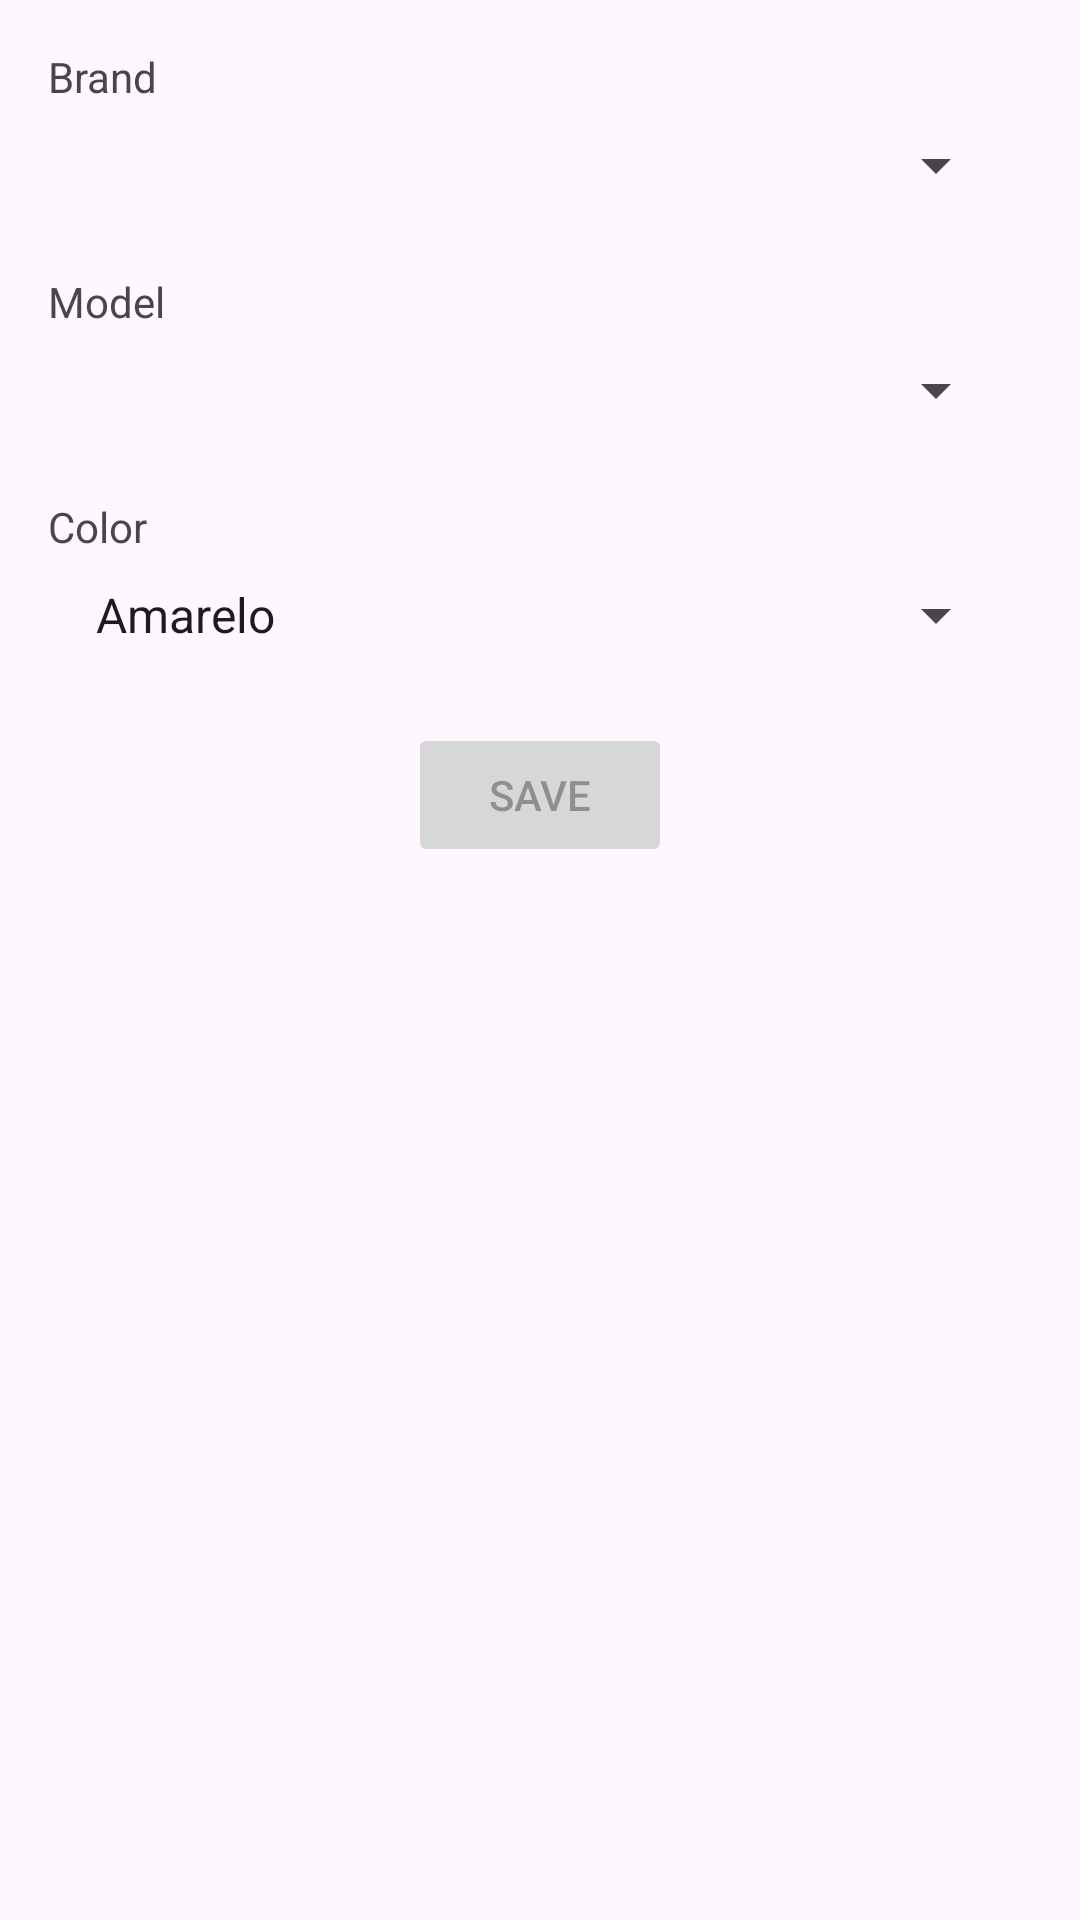

Here is an Android app screen rendered from its layout file. Give the layout XML and the strings, colors and styles it references.
<!-- AndroidManifest.xml: application theme Theme.CarStore -->
<!-- res/layout/fragment_car_register.xml -->
<?xml version="1.0" encoding="utf-8"?>
<androidx.core.widget.NestedScrollView xmlns:android="http://schemas.android.com/apk/res/android"
    xmlns:tools="http://schemas.android.com/tools"
    android:layout_width="match_parent"
    android:layout_height="match_parent"
    android:layout_margin="@dimen/dimen_16"
    tools:context=".presentation.carlist.CarRegisterFragment">

    <androidx.appcompat.widget.LinearLayoutCompat
        android:layout_width="match_parent"
        android:layout_height="match_parent"
        android:orientation="vertical"
        android:padding="@dimen/dimen_16">

        <TextView
            android:layout_width="wrap_content"
            android:layout_height="wrap_content"
            android:text="@string/txt_brand"/>

        <Spinner
            android:id="@+id/spinnerBrands"
            android:layout_width="match_parent"
            android:layout_height="wrap_content"
            android:layout_margin="@dimen/dimen_8"/>

        <TextView
            android:layout_width="wrap_content"
            android:layout_height="wrap_content"
            android:layout_marginTop="@dimen/dimen_16"
            android:text="@string/txt_model"/>

        <Spinner
            android:id="@+id/spinnerModels"
            android:layout_width="match_parent"
            android:layout_height="wrap_content"
            android:layout_margin="@dimen/dimen_8"/>

        <TextView
            android:layout_width="wrap_content"
            android:layout_height="wrap_content"
            android:layout_marginTop="@dimen/dimen_16"
            android:text="@string/txt_color"/>

        <Spinner
            android:id="@+id/spinnerColor"
            android:layout_width="match_parent"
            android:layout_height="wrap_content"
            android:entries="@array/colors_array"
            android:layout_margin="@dimen/dimen_8"/>

        <Button
            android:id="@+id/btnRegister"
            android:layout_width="wrap_content"
            android:layout_height="wrap_content"
            android:layout_margin="@dimen/dimen_16"
            android:layout_gravity="center"
            android:enabled="false"
            android:text="@string/txt_save" />

    </androidx.appcompat.widget.LinearLayoutCompat>
</androidx.core.widget.NestedScrollView>
<!-- resources referenced by this layout -->
<resources>
  <string-array name="colors_array">
          <item>Amarelo</item>
          <item>Azul</item>
          <item>Branco</item>
          <item>Cinza</item>
          <item>Vermelho</item>
      </string-array>
  <dimen name="dimen_16">16dp</dimen>
  <dimen name="dimen_8">8dp</dimen>
  <string name="txt_brand">Brand</string>
  <string name="txt_color">Color</string>
  <string name="txt_model">Model</string>
  <string name="txt_save">Save</string>
  <style name="Theme.CarStore" parent="Base.Theme.CarStore" />
  <style name="Base.Theme.CarStore" parent="Theme.Material3.DayNight.NoActionBar" />
</resources>
